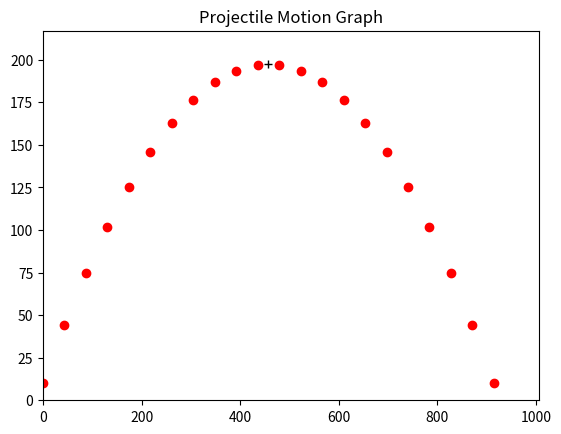

This figure's Python source:
"""from math import sin, cos, radians
import numpy as np
import pandas as pd
import matplotlib.pyplot as plt
from matplotlib.animation import FuncAnimation
from pylab import plot, show, title, xlabel, ylabel, xlim, ylim, grid

# VARIABLES
# Speed in m/s, angles in degrees
v_0: float = 74
launch_angle: float = radians(55)
num_pts_to_plot: int = 22
g: float = 9.81

# CALCULATIONS
time: float = 2 * v_0 * sin(launch_angle) / g
evenly_spaced_instants = list(np.linspace(0, time, num=num_pts_to_plot, endpoint=True))
max_height: float = (v_0**2 * sin(launch_angle)**2) / (2 * g)
horiz_displacement: float = v_0 * time

# PRINTING RESULTS
print(f"\nAll values are rounded to 2 decimal places.\nMax height: {round(max_height, 2)}m\nTime of flight: {round(time, 2)}s\nHorizontal displacement: {round(horiz_displacement, 2)}m\n")

if launch_angle == 90:
    horiz_displacement = 0

# PLOTTING DATA
x = [instant * v_0 for instant in evenly_spaced_instants]
y = [v_0 * instant * sin(launch_angle) - 0.5 * g * instant**2 for instant in evenly_spaced_instants]

df = pd.DataFrame({'Instant (s)': evenly_spaced_instants, 'x': x, 'y': y}, dtype="float64")
df2 = pd.DataFrame({"Instant (s)": time / 2, "x": horiz_displacement / 2, "y": max_height}, index=[0], dtype="float64")
df = pd.concat([df, df2], axis=0).sort_values("Instant (s)").reset_index(drop=True)

fig, ax = plt.subplots()
ax.plot(x, y, "ro")
ax.plot(horiz_displacement / 2, max_height, "+", color="black")

# Draw instantaneous velocity vectors
for i in range(len(x)):
    angle = launch_angle
    dx = v_0 * cos(launch_angle) * cos(angle)
    dy = v_0 * cos(launch_angle) * sin(angle)
    ax.arrow(x[i], y[i], dx, dy, width=0.5, color="blue")

# Draw double-headed arrow for max height
ax.annotate("", xy=(horiz_displacement / 2, max_height), xytext=(horiz_displacement / 2, 0),
            arrowprops=dict(arrowstyle="<->", linewidth=1.5))
ax.text(horiz_displacement / 2, max_height / 2, "Max Height", horizontalalignment="center")

ax.set_xlim(0, 1.1 * horiz_displacement)
ax.set_ylim(0, 1.1 * max_height)
ax.set_title("Projectile Motion Graph")
plt.show()
"""

from math import sin, cos, atan2, degrees, radians
import numpy as np
import pandas as pd
import matplotlib.pyplot as plt
from pylab import plot, show, title, xlabel, ylabel, xlim, ylim, grid

# VARIABLES
v_0: float = 74
launch_angle: float = radians(55)
num_pts_to_plot: int = 22
g: float = 9.81
initial_height: float = 10  # Set the initial height here

# CALCULATIONS
time: float = 2 * v_0 * sin(launch_angle) / g
evenly_spaced_instants = list(np.linspace(0, time, num=num_pts_to_plot, endpoint=True))
max_height: float = (v_0 ** 2 * sin(launch_angle) ** 2) / (2 * g) + initial_height
horiz_displacement: float = v_0 * time

# PRINTING RESULTS
print(
    f"\nAll values are rounded to 2 decimal places.\nMax height: {round(max_height, 2)}m\nTime of flight: {round(time, 2)}s\nHorizontal displacement: {round(horiz_displacement, 2)}m\n")

if launch_angle == 90:
    horiz_displacement = 0

# PLOTTING DATA
x = [instant * v_0 for instant in evenly_spaced_instants]
y = [v_0 * instant * sin(launch_angle) - 0.5 * g * instant ** 2 + initial_height for instant in evenly_spaced_instants]

df = pd.DataFrame({'Instant (s)': evenly_spaced_instants, 'x': x, 'y': y}, dtype="float64")
df2 = pd.DataFrame({"Instant (s)": time / 2, "x": horiz_displacement / 2, "y": max_height}, index=[0],
                   dtype="float64")
df = pd.concat([df, df2], axis=0).sort_values("Instant (s)").reset_index(drop=True)

fig, ax = plt.subplots()
points, = ax.plot(x, y, "ro")
max_height_point, = ax.plot(horiz_displacement / 2, max_height, "+", color="black")

ax.set_xlim(0, 1.1 * horiz_displacement)
ax.set_ylim(min(initial_height, 0), 1.1 * max_height)
ax.set_title("Projectile Motion Graph")

velocity_vector = None
angle_text = None
coord_text = None


def on_click(event):
    global velocity_vector, angle_text, coord_text

    if event.inaxes == ax:
        idx = np.searchsorted(x, event.xdata)
        if idx < len(x):
            point_x = x[idx]
            point_y = y[idx]

            # Remove velocity vector, angle text, and coordinates of other points
            if velocity_vector:
                velocity_vector.remove()
                angle_text.remove()
                coord_text.remove()

            # Display coordinates
            coord_str = f"({round(point_x, 2)}, {round(point_y, 2)})"
            print(f"Clicked point: {coord_str}")
            coord_text = ax.annotate(coord_str, xy=(point_x, point_y), xytext=(point_x + 10, point_y),
                                     textcoords="data",
                                     arrowprops=dict(arrowstyle="->"))

            # Calculate velocity vector and angle
            velocity = v_0 * cos(launch_angle)
            angle = atan2(point_y - initial_height, point_x - 0)

            # Display velocity vector
            dx = velocity * np.cos(angle)
            dy = velocity * np.sin(angle)
            velocity_vector = ax.arrow(point_x, point_y, dx, dy, width=0.5, head_width=2, head_length=2, color="blue")
            ax.plot([point_x, point_x + dx], [point_y, point_y + dy], "k:", linewidth=0.5)  # Draw dotted line

            # Display angle
            angle_deg = degrees(angle)
            angle_text = ax.text(point_x + dx / 2, point_y + dy / 2, f"{round(angle_deg, 2)}°", color="blue",
                                 fontsize=8)

            # Update the plot
            plt.draw()


fig.canvas.mpl_connect("button_press_event", on_click)

plt.show()
